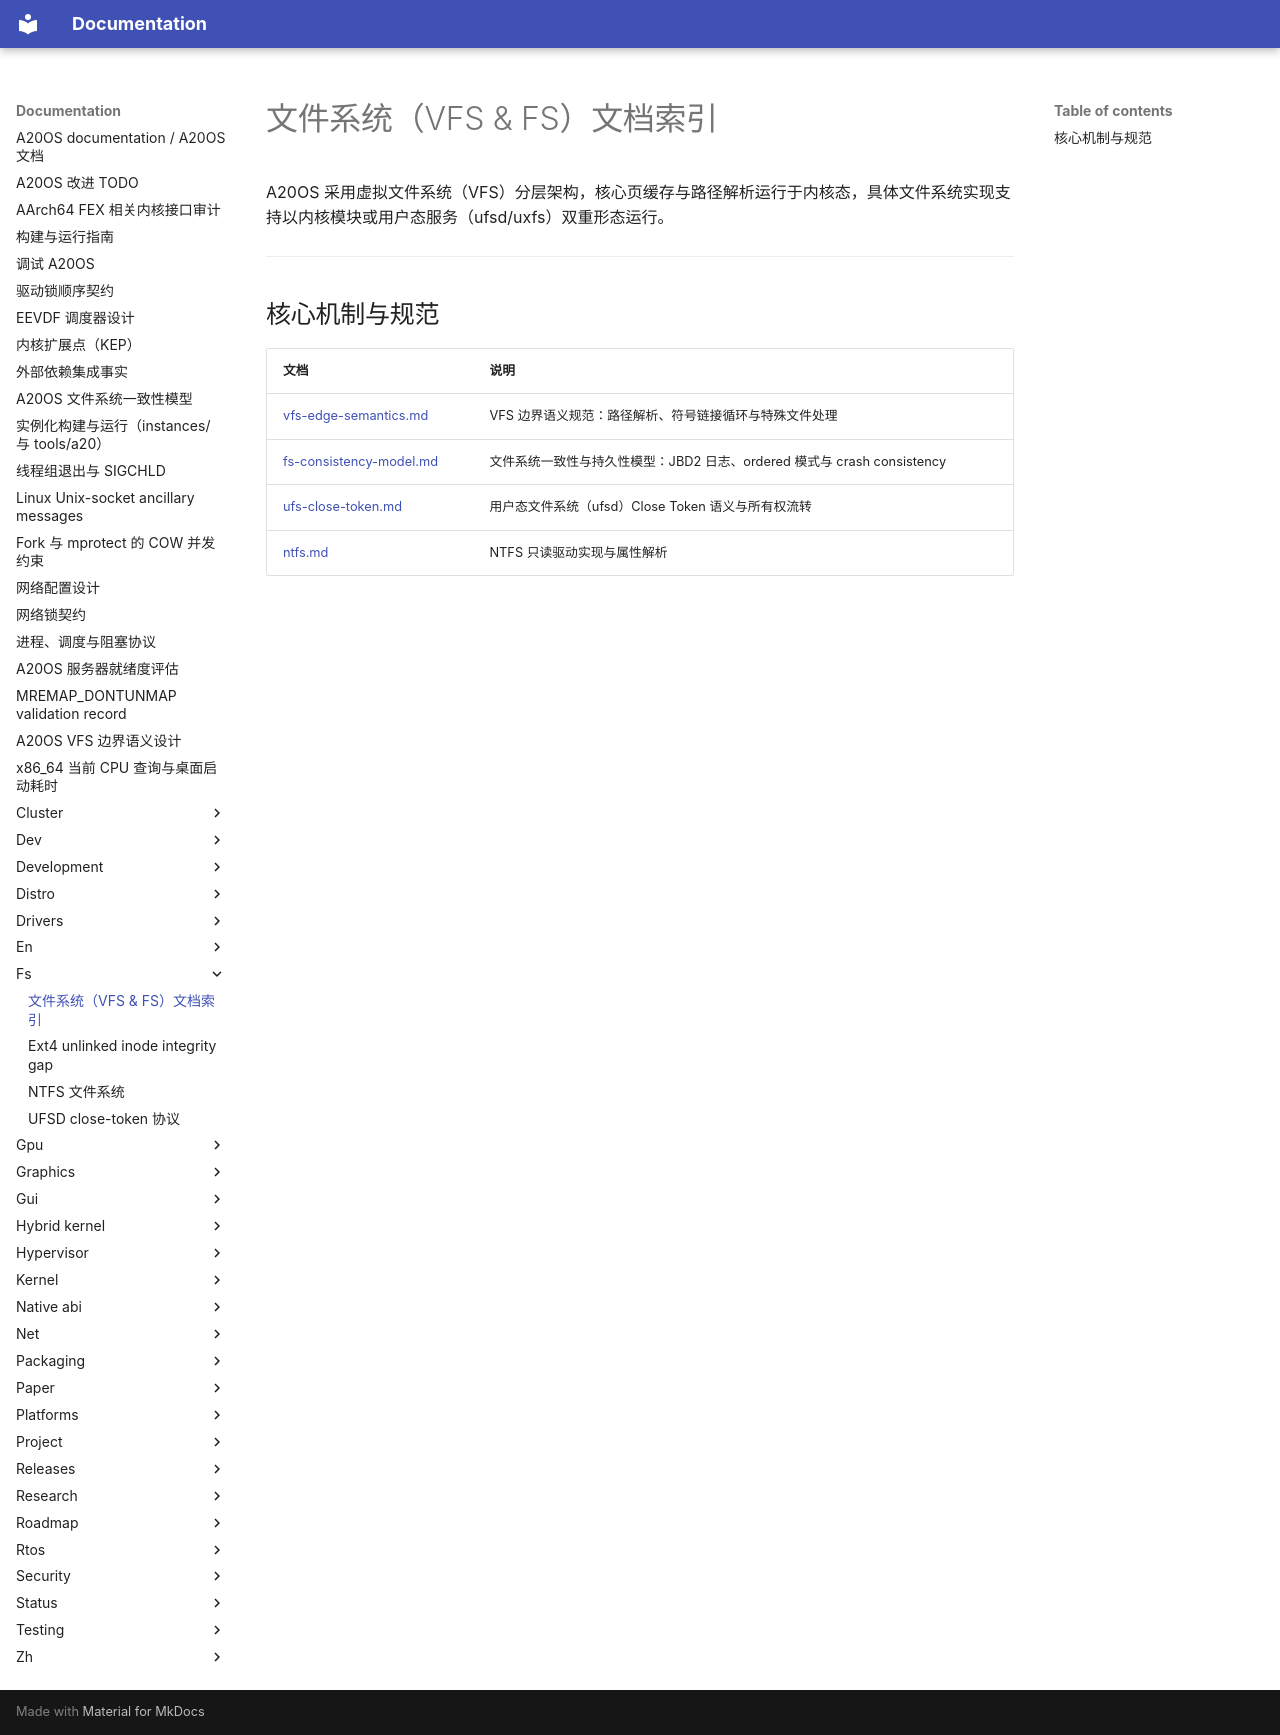

repository: fQwQf/A20OS · page: fs/index.html · generator: mkdocs

# 文件系统（VFS & FS）文档索引

A20OS 采用虚拟文件系统（VFS）分层架构，核心页缓存与路径解析运行于内核态，具体文件系统实现支持以内核模块或用户态服务（ufsd/uxfs）双重形态运行。

---

## 核心机制与规范

| 文档 | 说明 |
|---|---|
| [vfs-edge-semantics.md](vfs-edge-semantics.md) | VFS 边界语义规范：路径解析、符号链接循环与特殊文件处理 |
| [fs-consistency-model.md](fs-consistency-model.md) | 文件系统一致性与持久性模型：JBD2 日志、ordered 模式与 crash consistency |
| [ufs-close-token.md](ufs-close-token.md) | 用户态文件系统（ufsd）Close Token 语义与所有权流转 |
| [ntfs.md](ntfs.md) | NTFS 只读驱动实现与属性解析 |
